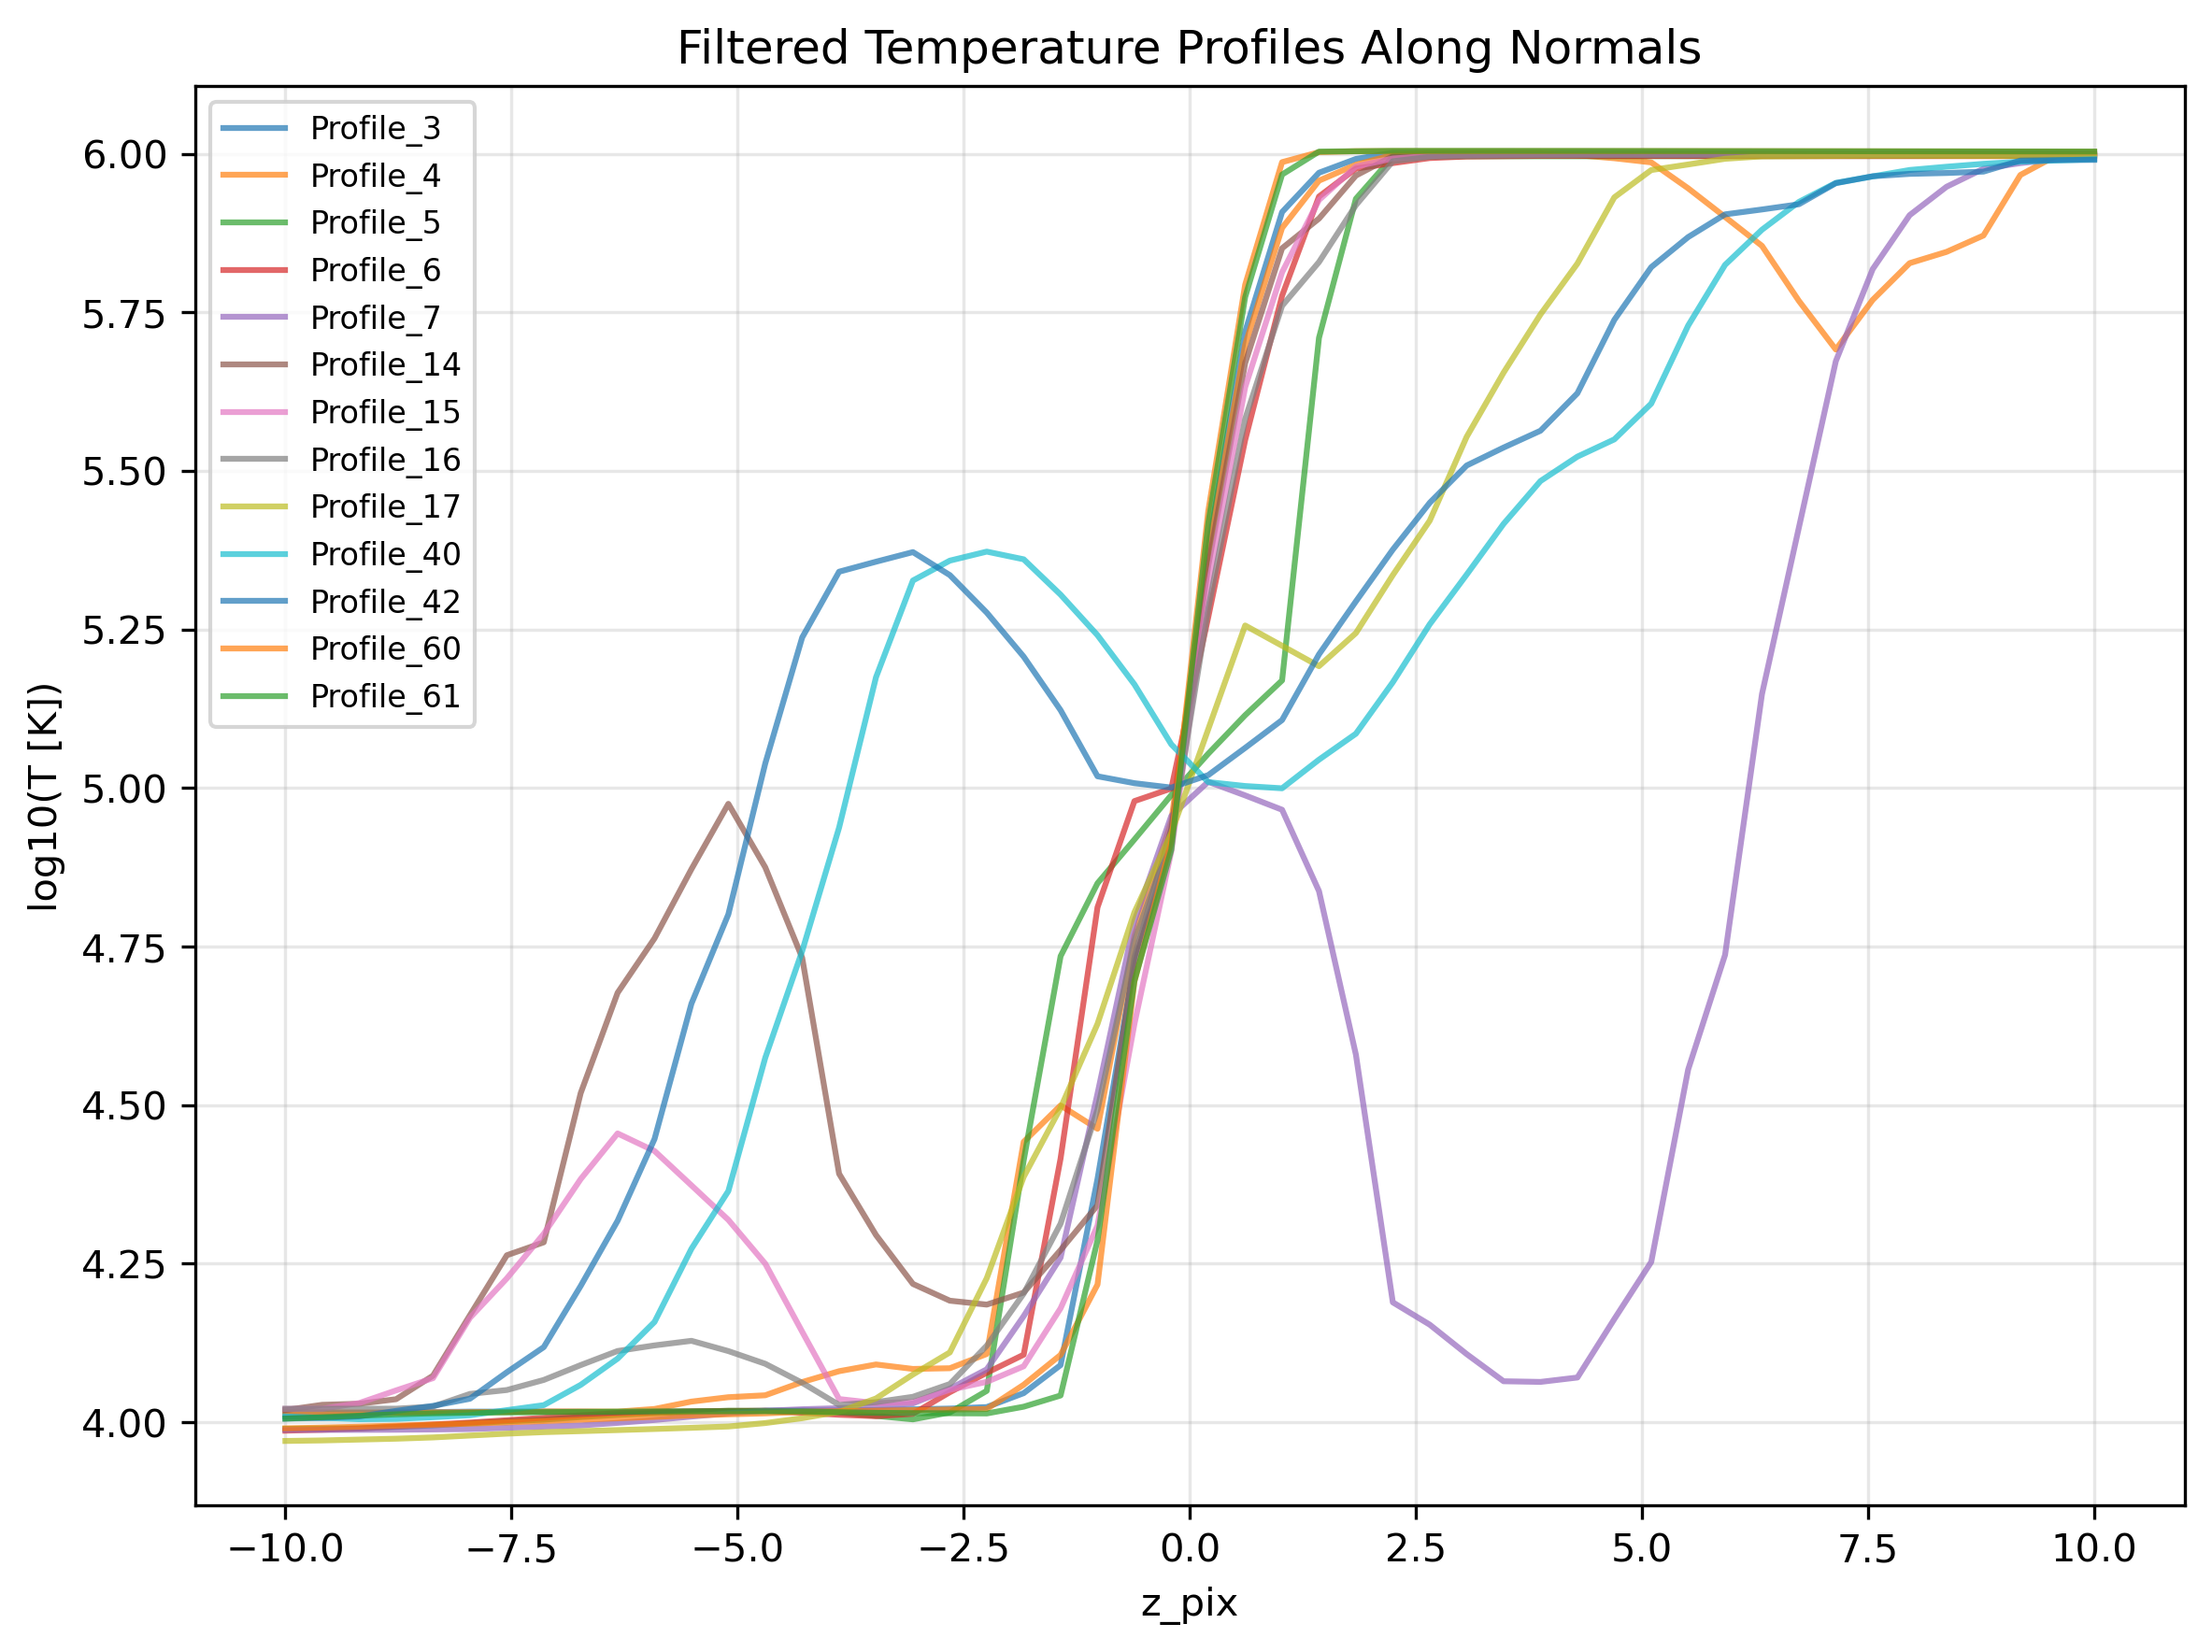

The table this chart was drawn from, first rows:
z_pc, Profile_3, Profile_4, Profile_5, Profile_6, Profile_7, Profile_14, Profile_15, Profile_16, Profile_17, Profile_40, Profile_42, Profile_60, Profile_61
-10.0, 10303, 10371, 9759, 9696, 9729, 10451, 10495, 10498, 9340, 10208, 10130, 9779, 10129
-9.592, 10315, 10363, 9770, 9727, 9723, 10650, 10498, 10498, 9358, 10159, 10152, 9804, 10182
-9.184, 10328, 10359, 9781, 9773, 9725, 10692, 10717, 10500, 9387, 10109, 10212, 9837, 10238
-8.776, 10350, 10357, 9828, 9843, 9729, 10869, 11222, 10501, 9417, 10120, 10416, 9873, 10288
-8.367, 10373, 10360, 9883, 9914, 9738, 11839, 11732, 10582, 9460, 10181, 10609, 9909, 10327
-7.959, 10390, 10367, 9957, 9986, 9753, 14745, 14606, 11079, 9526, 10254, 10888, 9948, 10347
-7.551, 10390, 10382, 10030, 10070, 9797, 18331, 16855, 11238, 9591, 10446, 11986, 9992, 10357
-7.143, 10391, 10397, 10091, 10160, 9839, 19213, 19813, 11656, 9644, 10637, 13131, 10040, 10370
-6.735, 10383, 10395, 10185, 10251, 9882, 33024, 24169, 12302, 9679, 11449, 16397, 10090, 10382
-6.327, 10371, 10390, 10266, 10335, 9974, 47532, 28524, 12948, 9716, 12595, 20772, 10140, 10390
-5.918, 10362, 10491, 10330, 10380, 10078, 57916, 26764, 13213, 9755, 14387, 27955, 10194, 10398
-5.51, 10377, 10775, 10377, 10406, 10205, 74467, 23625, 13436, 9797, 18765, 45694, 10247, 10403
-5.102, 10401, 10948, 10424, 10414, 10327, 94398, 20842, 12944, 9844, 23143, 63206, 10288, 10405
-4.694, 10422, 11025, 10420, 10420, 10422, 74954, 17777, 12361, 9967, 37550, 109308, 10324, 10405
-4.286, 10431, 11566, 10416, 10349, 10480, 53984, 13886, 11535, 10145, 55301, 172677, 10380, 10394
-3.878, 10437, 12032, 10353, 10272, 10521, 24642, 10875, 10646, 10383, 86592, 219258, 10406, 10371
-3.469, 10449, 12330, 10230, 10220, 10566, 19725, 10715, 10754, 10898, 149475, 227362, 10425, 10345
-3.061, 10477, 12131, 10102, 10307, 10704, 16518, 10760, 10964, 11890, 212359, 235439, 10446, 10333
-2.653, 10506, 12162, 10359, 11149, 11290, 15542, 11246, 11485, 12881, 228250, 216562, 10469, 10327
-2.245, 10563, 12809, 11204, 11964, 12114, 15323, 11576, 13200, 16865, 235848, 188996, 10489, 10321
-1.837, 11110, 27667, 25859, 12775, 14695, 16008, 12249, 15946, 24364, 229357, 161072, 11454, 10577
-1.429, 12301, 31577, 54286, 26049, 18173, 18679, 15120, 20559, 31296, 201735, 132614, 12765, 11016
-1.02, 24181, 29012, 70744, 64830, 32958, 21979, 20407, 31089, 42462, 174112, 104327, 16480, 19349
-0.6122, 53111, 58478, 82934, 95341, 61668, 53997, 42451, 57409, 63673, 145643, 101744, 49486, 49637
-0.2041, 82042, 88666, 97476, 99802, 90377, 86227, 79478, 83729, 84884, 117130, 100132, 82493, 79924
0.2041, 239039, 235764, 113243, 185912, 102263, 224068, 208142, 191872, 123778, 102149, 104771, 273173, 261496
0.6122, 524103, 499774, 130235, 353673, 97325, 467520, 428445, 381837, 180355, 100701, 115661, 621528, 594352
1.02, 809166, 763823, 147742, 597197, 92387, 709490, 650134, 575725, 167560, 99873, 127953, 969883, 927208
1.429, 933365, 906887, 512596, 856076, 68754, 790268, 845345, 674840, 155608, 110820, 162429, 1005754, 1007825
1.837, 981239, 960908, 849235, 947451, 37969, 923813, 954746, 829712, 175478, 121767, 196861, 1009195, 1009144
2.245, 1003569, 995837, 989173, 966603, 15450, 990996, 982837, 973029, 216598, 146773, 237604, 1009747, 1010435
2.653, 1003516, 1002421, 989916, 984498, 14247, 994960, 991625, 989010, 263882, 181152, 281652, 1009689, 1010470
3.061, 1003499, 1002585, 990776, 989933, 12804, 996418, 994807, 992425, 357794, 216957, 322410, 1009630, 1010488
3.469, 1003483, 1002267, 990849, 991205, 11601, 996212, 995800, 993853, 451706, 260841, 344106, 1009603, 1010426
3.878, 1003442, 1001740, 990812, 992242, 11573, 996138, 996088, 994627, 558011, 304725, 365801, 1009585, 1010338
4.286, 1003399, 994933, 990858, 992396, 11759, 996187, 996300, 995266, 671158, 332957, 419101, 1009581, 1010251
4.694, 1003347, 983746, 990986, 992127, 14540, 996345, 996333, 995246, 853522, 354481, 547084, 1009522, 1010127
5.102, 1003282, 969123, 991114, 991911, 17890, 996469, 996461, 995456, 942499, 403668, 662423, 1009463, 1009972
5.51, 1003218, 882016, 991236, 991708, 35969, 996548, 996646, 995684, 961764, 535845, 738856, 1009375, 1009816
5.918, 1003163, 794910, 991359, 991571, 54545, 996628, 996826, 995903, 981875, 668023, 802437, 1009269, 1009659
6.327, 1003116, 715661, 991474, 991497, 140629, 996717, 996979, 996121, 990447, 758944, 816797, 1009162, 1009504
6.735, 1003064, 586087, 991595, 991439, 257412, 996774, 997093, 996118, 991352, 839552, 832436, 1009029, 1009349
7.143, 1003021, 491259, 991716, 991376, 470825, 996860, 997207, 996115, 992120, 899508, 898639, 1008896, 1009190
7.551, 1002975, 588319, 991840, 991367, 657889, 996883, 997281, 996055, 992598, 921111, 921418, 1008749, 1009030
7.959, 1002921, 672139, 991964, 991367, 800103, 996886, 997333, 995971, 992694, 942713, 929497, 1008593, 1008869
8.367, 1002874, 700285, 992080, 991385, 887005, 996883, 997383, 996236, 992327, 953947, 932473, 1008432, 1008704
8.776, 1002829, 743179, 992189, 991402, 947003, 996875, 997438, 996351, 992051, 964029, 937192, 1008262, 1008538
9.184, 1002784, 925813, 992296, 991423, 966540, 996846, 997516, 996436, 991990, 971537, 975521, 1008089, 1008369
9.592, 1002708, 994887, 992399, 991465, 980269, 996822, 997565, 996315, 991932, 975900, 977138, 1007912, 1008197
10.0, 1002644, 998988, 992504, 991513, 984120, 996797, 997584, 995596, 992782, 980263, 978040, 1007722, 1008026
